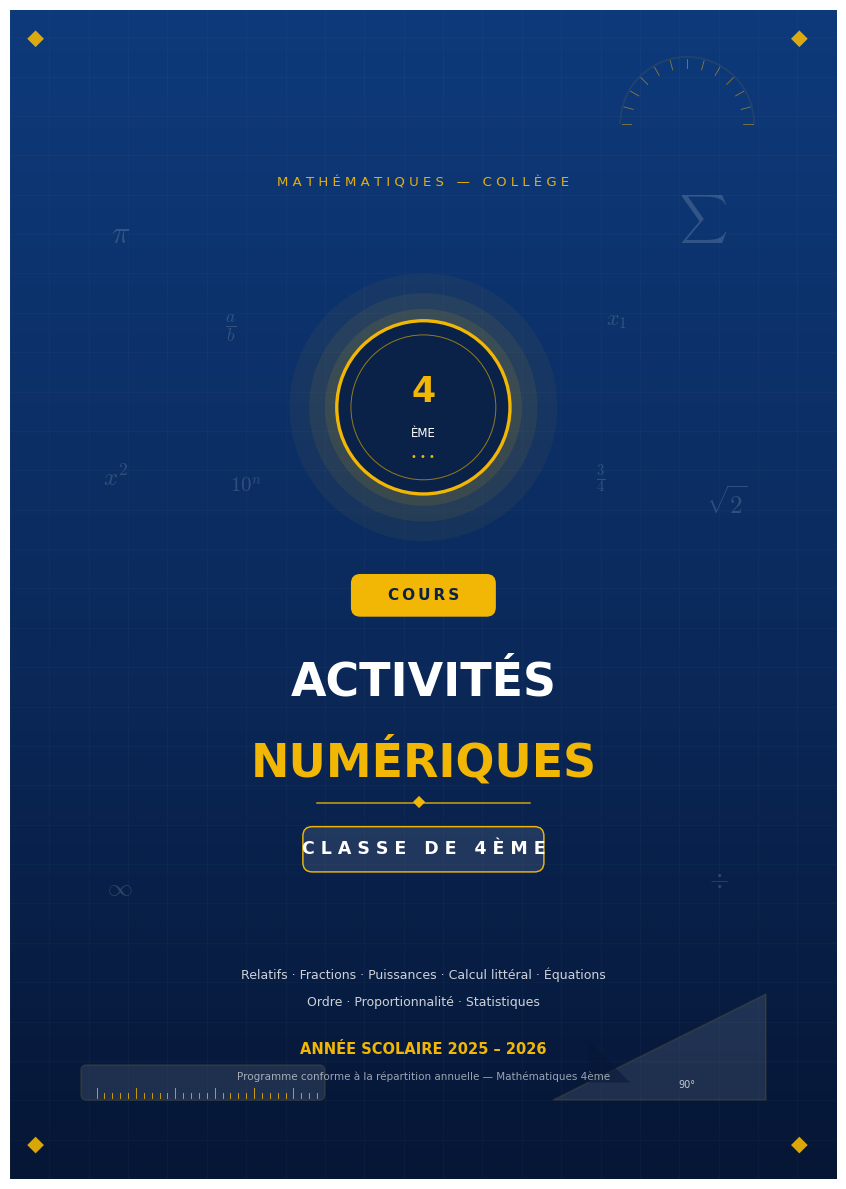

This chart was generated by the following Python code: (Note: this script raises an exception after producing the figure.)
#!/usr/bin/env python3
# -*- coding: utf-8 -*-
"""
Générateur du PDF : COURS — ACTIVITÉS NUMÉRIQUES — CLASSE DE 4ÈME
Sortie vectorielle (type SVG) : formules, figures, diagrammes.
Pages : 1 couverture · 2 programme · 3-10 chapitres 1 à 8.
"""
import matplotlib
matplotlib.use("Agg")
import matplotlib.pyplot as plt
import numpy as np
from matplotlib.backends.backend_pdf import PdfPages
from matplotlib.patches import (FancyBboxPatch, Rectangle, Circle, Wedge,
                                Polygon, FancyArrowPatch, Arc)
from matplotlib.colors import to_rgb

MM = 1 / 25.4
W, H = 210, 297  # A4 en mm

# ---------------------------------------------------------------- palette
INK    = "#1E293B"
GREY   = "#64748B"
NAVY   = "#0E2A5A"
NAVY2  = "#123C82"
GOLD   = "#F2B705"
PAPER  = "#FFFFFF"
ACCENTS = ["#2563EB", "#0D9488", "#16A34A", "#B8860B",
           "#EA580C", "#DC2626", "#7C3AED", "#DB2777"]

plt.rcParams.update({
    "mathtext.fontset": "cm",
    "font.family": "DejaVu Sans",
    "pdf.fonttype": 42,
})

def tint(c, f):
    """f=0 -> couleur, f=1 -> blanc."""
    r, g, b = to_rgb(c)
    return (r + (1 - r) * f, g + (1 - g) * f, b + (1 - b) * f)

# ---------------------------------------------------------------- base
def new_page():
    fig = plt.figure(figsize=(W * MM, H * MM))
    ax = fig.add_axes([0, 0, 1, 1])
    ax.set_xlim(0, W); ax.set_ylim(0, H)
    ax.set_aspect("equal"); ax.axis("off")
    return fig, ax

def rbox(ax, x, y, w, h, fc, ec="none", lw=1.0, r=2.5, alpha=1.0, z=2):
    ax.add_patch(FancyBboxPatch((x + r, y + r), w - 2 * r, h - 2 * r,
                 boxstyle=f"round,pad={r},rounding_size={r}",
                 facecolor=fc, edgecolor=ec, linewidth=lw,
                 alpha=alpha, zorder=z))

def txt(ax, x, y, s, fs=11, color=INK, ha="left", va="center",
        weight="normal", style="normal", alpha=1.0, z=6, rot=0):
    ax.text(x, y, s, fontsize=fs, color=color, ha=ha, va=va, zorder=z,
            fontweight=weight, fontstyle=style, alpha=alpha, rotation=rot)

def est_w(s, fs, bold=False):
    """largeur approximative d'un texte en mm"""
    k = 0.64 if not bold else 0.70
    return len(s) * fs * k * 0.3528

def chip(ax, x, y, label, fc, tc="white", fs=9, pad=3.2, r=1.8, z=5, spaced=False):
    s = label if not spaced else "\u2009".join(list(label))
    w = est_w(s, fs, bold=True) + 2 * pad
    h = fs * 0.3528 + 3.0
    rbox(ax, x, y, w, h, fc, fc, r=r, z=z)
    txt(ax, x + w / 2, y + h / 2, s, fs=fs, color=tc,
        ha="center", weight="bold", z=z + 1)
    return w, h

def footer(ax, n, total=10, chap=None):
    ax.plot([14, 196], [12.5, 12.5], color=GREY, lw=0.5, alpha=0.45, zorder=3)
    g = "ACTIVITÉS NUMÉRIQUES — CLASSE DE 4ÈME"
    if chap:
        g = f"CHAPITRE {chap} · " + g
    txt(ax, 14, 8.6, g, fs=7, color=GREY)
    txt(ax, 196, 8.6, f"Page {n} / {total}", fs=7, color=GREY, ha="right")

# ---------------------------------------------------------------- page 1 : couverture
def page_cover(pdf):
    fig, ax = new_page()

    # fond dégradé bleu nuit
    from matplotlib.colors import LinearSegmentedColormap
    grad = LinearSegmentedColormap.from_list("n", ["#061635", "#0B2B5E", "#0E3A7B"])
    arr = np.linspace(0, 1, 400).reshape(400, 1)
    ax.imshow(arr, extent=(0, W, 0, H), aspect="auto", origin="lower",
              cmap=grad, zorder=0)

    # papier millimétré discret
    for gx in range(0, W + 1, 10):
        ax.plot([gx, gx], [0, H], color="white", lw=0.4, alpha=0.045, zorder=1)
    for gy in range(0, H + 1, 10):
        ax.plot([0, W], [gy, gy], color="white", lw=0.4, alpha=0.045, zorder=1)

    # halo doré derrière l'emblème
    for r_, a_ in [(34, 0.05), (29, 0.07), (25, 0.10)]:
        ax.add_patch(Circle((105, 196), r_, facecolor=GOLD, alpha=a_, zorder=1.5,
                            edgecolor="none"))

    # symboles flottants
    sym = [(28, 240, r"$\pi$", 22), (176, 244, r"$\sum$", 24),
           (27, 178, r"$x^2$", 18), (182, 172, r"$\sqrt{2}$", 18),
           (28, 74, r"$\infty$", 18), (180, 76, r"$\div$", 18),
           (56, 216, r"$\frac{a}{b}$", 18), (154, 218, r"$x_1$", 16),
           (60, 176, r"$10^{n}$", 15), (150, 178, r"$\frac{3}{4}$", 15)]
    for sx, sy, s, fs in sym:
        txt(ax, sx, sy, s, fs=fs, color="white", ha="center", alpha=0.16, z=2)

    # équerre (bas-droite)
    ax.add_patch(Polygon([(138, 20), (192, 20), (192, 47)], closed=True,
                         facecolor="white", alpha=0.10, edgecolor=GOLD, lw=1.2, zorder=2))
    ax.add_patch(Polygon([(147, 24.5), (147, 35), (157.5, 24.5)], closed=True,
                         facecolor="#061635", alpha=0.5, edgecolor="none", zorder=2.1))
    txt(ax, 172, 24, "90°", fs=7, color="white", alpha=0.75, ha="center", z=3)

    # règle (bas-gauche)
    rbox(ax, 18, 20, 62, 9, "white", GOLD, lw=1.2, r=1.5, alpha=0.10, z=2)
    for i, rx in enumerate(range(22, 80, 2)):
        hh = 2.6 if i % 5 == 0 else 1.4
        ax.plot([rx, rx], [20.5, 20.5 + hh], color=GOLD, lw=0.7, alpha=0.8, zorder=2.5)

    # rapporteur (haut-droite)
    ax.add_patch(Wedge((172, 268), 17, 0, 180, width=0.01, facecolor="white",
                       alpha=0.08, edgecolor=GOLD, lw=1.1, zorder=2))
    for adeg in range(0, 181, 15):
        th = np.deg2rad(adeg)
        ax.plot([172 + 14.2 * np.cos(th), 172 + 16.6 * np.cos(th)],
                [268 + 14.2 * np.sin(th), 268 + 16.6 * np.sin(th)],
                color=GOLD, lw=0.6, alpha=0.55, zorder=2.5)

    # coins dorés
    for cx_, cy_ in [(8, 289), (202, 289), (8, 8), (202, 8)]:
        ax.add_patch(Rectangle((cx_ - 1.5, cy_ - 1.5), 3, 3, angle=45,
                               facecolor=GOLD, alpha=0.9, edgecolor="none", zorder=3))

    # emblème central
    ax.add_patch(Circle((105, 196), 22, facecolor="#0A2148", edgecolor=GOLD,
                        lw=2.4, zorder=4))
    ax.add_patch(Circle((105, 196), 18.4, facecolor="none", edgecolor=GOLD,
                        lw=0.7, alpha=0.6, zorder=4.2))
    txt(ax, 105, 200, "4", fs=25, color=GOLD, ha="center", weight="bold", z=5)
    txt(ax, 105, 189.5, "ÈME", fs=8.5, color="white", ha="center", z=5)
    txt(ax, 105, 183.5, "• • •", fs=7, color=GOLD, ha="center", z=5)

    # bandeau titre
    txt(ax, 105, 253, "M A T H É M A T I Q U E S   —   C O L L È G E",
        fs=9.5, color=GOLD, ha="center", alpha=0.95)

    pw = est_w("C\u2009O\u2009U\u2009R\u2009S", 11, bold=True) + 12
    rbox(ax, 105 - pw / 2, 143, pw, 10.5, GOLD, GOLD, r=2.2, z=4)
    txt(ax, 105, 148.3, "C\u2009O\u2009U\u2009R\u2009S", fs=11, color="#0A2148",
        ha="center", weight="bold", z=5)

    txt(ax, 105, 126, "ACTIVITÉS", fs=33, color="white", ha="center",
        weight="bold", z=5)
    txt(ax, 105, 106, "NUMÉRIQUES", fs=33, color=GOLD, ha="center",
        weight="bold", z=5)

    ax.plot([78, 132], [95.5, 95.5], color=GOLD, lw=1.1, alpha=0.85, zorder=4)
    ax.add_patch(Rectangle((103.9, 94.2), 2.2, 2.2, angle=45, facecolor=GOLD,
                           edgecolor="none", zorder=5))

    bw = est_w("CLASSE DE 4ÈME", 12.5, bold=True) + 18
    rbox(ax, 105 - bw / 2, 78, bw, 11.5, "white", "white", r=2.4, alpha=0.10, z=4)
    rbox(ax, 105 - bw / 2, 78, bw, 11.5, "none", GOLD, lw=1.0, r=2.4, z=4.1)
    txt(ax, 105, 83.8, "C L A S S E   D E   4 È M E", fs=12.5, color="white",
        ha="center", weight="bold", z=5)

    txt(ax, 105, 52, "Relatifs · Fractions · Puissances · Calcul littéral · Équations",
        fs=9, color="white", ha="center", alpha=0.8)
    txt(ax, 105, 45, "Ordre · Proportionnalité · Statistiques",
        fs=9, color="white", ha="center", alpha=0.8)

    txt(ax, 105, 33, "ANNÉE SCOLAIRE 2025 – 2026", fs=10.5, color=GOLD,
        ha="center", weight="bold")
    txt(ax, 105, 26, "Programme conforme à la répartition annuelle — Mathématiques 4ème",
        fs=7.5, color="white", alpha=0.6, ha="center")

    pdf.savefig(fig); plt.close(fig)

# ---------------------------------------------------------------- page 2 : programme
def page_programme(pdf):
    fig, ax = new_page()

    # bandeau
    rbox(ax, 14, 262, 182, 22, NAVY, NAVY, r=3)
    ax.add_patch(Rectangle((14, 262), 182, 1.6, facecolor=GOLD, edgecolor="none", zorder=3))
    txt(ax, 24, 276.5, "PROGRAMME", fs=16, color="white", weight="bold", z=5)
    txt(ax, 24, 266.8, "Mathématiques — Classe de 4ème · Répartition annuelle",
        fs=8.5, color=tint(GOLD, 0.1), z=5)
    txt(ax, 196, 273, "8", fs=22, color=GOLD, ha="right", weight="bold", z=5)
    txt(ax, 196, 265.6, "CHAPITRES", fs=6.5, color="white", ha="right", z=5)

    rows = [
        (1, "Nombres relatifs en écriture décimale",
         "Somme, différence, produit, quotient · règle des signes"),
        (2, "Nombres relatifs en écriture fractionnaire",
         "Inverse d'un nombre · produit et quotient de fractions"),
        (3, "Puissances — puissances de 10",
         r"$a^n$ et ses formules · $10^n$ · écriture scientifique"),
        (4, "Calcul littéral",
         "Réduire · développer $k(a+b)$, $(a+b)(c+d)$ · factoriser"),
        (5, "Équations du premier degré",
         "Règles de l'égalité · résoudre · équation produit"),
        (6, "Ordre et opérations",
         "Comparaison · encadrement · inégalité et multiplication"),
        (7, "Proportionnalité — pourcentages",
         r"Quatrième proportionnelle · échelle · vitesse $v=\frac{d}{t}$"),
        (8, "Statistiques",
         "Effectifs, fréquences · moyenne pondérée · diagrammes"),
    ]

    x_no, x_ch = 23.5, 33
    y = 252
    rh = 14.6
    # entête
    rbox(ax, 14, y, 182, 8.2, tint(NAVY, 0.88), NAVY, lw=0.7, r=1.5)
    txt(ax, x_no, y + 4.1, "N°", fs=8, color="white", ha="center", weight="bold", z=5)
    txt(ax, x_ch, y + 4.1, "CHAPITRE  —  NOTIONS ESSENTIELLES", fs=8, color="white",
        weight="bold", z=5)
    txt(ax, 196, y + 4.1, "VOLET ACTIVITÉS NUMÉRIQUES", fs=6.6, color=tint(GOLD, 0.15),
        ha="right", weight="bold", z=5)
    y -= 0.4

    for i, (no, chap, notions) in enumerate(rows):
        acc = ACCENTS[i]
        if i % 2 == 0:
            rbox(ax, 14, y - rh + 0.6, 182, rh - 0.6, tint(NAVY, 0.955), "none", r=1.2)
        # pastille numéro
        rbox(ax, x_no - 4.4, y - rh + 3.4, 8.8, 8.8, acc, acc, r=2.0)
        txt(ax, x_no, y - rh + 7.8, str(no), fs=10, color="white", ha="center",
            weight="bold", z=6)
        txt(ax, x_ch, y - rh + 10.2, chap, fs=9.8, color=NAVY, weight="bold", z=6)
        txt(ax, x_ch + 2, y - rh + 3.6, notions, fs=8.6, color=GREY, z=6)
        y -= rh

    # autre volet
    y -= 4
    rbox(ax, 14, y - 31, 182, 31, tint("#EA580C", 0.93), "#EA580C", lw=1.0, r=2.5)
    txt(ax, 22, y - 6.5, "AUTRE VOLET DU PROGRAMME — ACTIVITÉS GÉOMÉTRIQUES",
        fs=8.5, color="#9A3412", weight="bold", z=6)
    txt(ax, 22, y - 13.5, "Droites remarquables du triangle · Triangle rectangle et cercle · "
        "Théorème des milieux · Théorème de Pythagore", fs=8.3, color=INK, z=6, style="italic")
    txt(ax, 22, y - 19.5, "Cosinus d'un angle aigu · Translation · Sphère et boule · "
        "Volumes (pyramide, cylindre)", fs=8.3, color=INK, z=6, style="italic")
    txt(ax, 22, y - 26.5,
        "Ce fascicule couvre le volet ACTIVITÉS NUMÉRIQUES (chapitres 1 à 8).",
        fs=8.3, color=GREY, z=6, style="italic")

    # méthode
    y -= 39
    rbox(ax, 14, y - 20, 182, 20, tint(GOLD, 0.87), GOLD, lw=1.0, r=2.5)
    txt(ax, 22, y - 6, "MÉTHODE DE CHAQUE CHAPITRE", fs=8.5, color="#8a6d00",
        weight="bold", z=6)
    txt(ax, 22, y - 13.5,
        "① Courtes définitions   →   ② Propriétés et formules à retenir   →   ③ Un exemple type résolu",
        fs=8.8, color=INK, z=6)

    footer(ax, 2)
    pdf.savefig(fig); plt.close(fig)

# ---------------------------------------------------------------- éléments de chapitre
def chap_header(ax, no, title, accent):
    y0 = 262
    rbox(ax, 14, y0, 182, 22, tint(accent, 0.90), accent, lw=1.3, r=3)
    rbox(ax, 18.5, y0 + 4.5, 13, 13, accent, accent, r=2.6)
    txt(ax, 25, y0 + 11, str(no), fs=13.5, color="white", ha="center",
        weight="bold", z=6)
    txt(ax, 36, y0 + 16.6, f"C H A P I T R E   {no}", fs=8, color=tint(accent, 0.25),
        weight="bold", z=6)
    txt(ax, 36, y0 + 7.6, title, fs=13.6, color=NAVY, weight="bold", z=6)
    ax.add_patch(Rectangle((14, y0), 182, 1.5, facecolor=accent, edgecolor="none", zorder=3))

def section_label(ax, x, y, label, accent):
    _, h = chip(ax, x, y, label, accent, fs=8.6, pad=3.0)
    return y - h  # y du dessous du chip

def defs_box(ax, x, w, y_top, lines, accent, fs=10.6):
    """lines : liste de strings (texte/math). Rend une carte définition."""
    lh = 8.6
    h = 5 + len(lines) * lh
    rbox(ax, x, y_top - h, w, h, tint(accent, 0.945), tint(accent, 0.55), lw=0.9, r=2.4)
    yy = y_top - 2.5 - lh / 2
    for s in lines:
        txt(ax, x + 5, yy, s, fs=fs, color=INK)
        yy -= lh
    return y_top - h

def prop_rows(ax, x, y_top, items, accent):
    """items : (formule, note ou '') ; rend formule + note éventuelle en dessous."""
    yy = y_top - 1.2
    for formula, note in items:
        tall = ("dfrac" in formula) or ("frac" in formula)
        step = 11.0 if tall else 8.2
        ax.add_patch(Circle((x + 2.6, yy), 0.95, facecolor=accent, edgecolor="none", zorder=5))
        txt(ax, x + 6, yy, formula, fs=11.8, color=NAVY, z=6)
        yy -= step
        if note:
            txt(ax, x + 6, yy + 1.0, note, fs=8.4, color=GREY, style="italic", z=6)
            yy -= 6.6 if tall else 5.2
    return yy

def example_box(ax, x, w, y_top, lines, accent, fs=11.6):
    lh = 9.0
    h = 5.5 + len(lines) * lh
    rbox(ax, x, y_top - h, w, h, "#F8FAFC", tint(accent, 0.4), lw=0.9, r=2.4)
    ax.add_patch(Rectangle((x + 1.2, y_top - h + 1.2), 1.6, h - 2.4,
                 facecolor=accent, edgecolor="none", zorder=5))
    yy = y_top - 4.3 - lh / 2 + 0.6
    for s in lines:
        txt(ax, x + 7.5, yy, s, fs=fs, color=INK)
        yy -= lh
    return y_top - h

def caption(ax, cx, y, s, fs=8.6):
    txt(ax, cx, y, s, fs=fs, color=GREY, ha="center", style="italic")

def numline(ax, x0, u, vmin, vmax, y, ticks=None, fs=8):
    ax.plot([x0 + vmin * u, x0 + vmax * u], [y, y], color=INK, lw=1.1, zorder=5)
    # flèche
    ax.add_patch(FancyArrowPatch((x0 + vmax * u - 0.01, y), (x0 + vmax * u + 4, y),
                 arrowstyle="-|>", mutation_scale=8, color=INK, lw=1.1, zorder=5))
    for v in (ticks if ticks is not None else range(vmin, vmax + 1)):
        xx = x0 + v * u
        ax.plot([xx, xx], [y - 1.4, y + 1.4], color=INK, lw=1.0, zorder=5)
        txt(ax, xx, y - 4.2, (f"$ {v} $" if v >= 0 else f"$ {v} $"), fs=fs,
            color=INK, ha="center", z=6)

# ---------------------------------------------------------------- CH 1
def page_ch1(pdf):
    fig, ax = new_page()
    a = ACCENTS[0]
    chap_header(ax, 1, "NOMBRES RELATIFS EN ÉCRITURE DÉCIMALE", a)

    y = section_label(ax, 16, 256, "DÉFINITIONS", a)
    y = defs_box(ax, 16, 178, y, [
        "Un nombre relatif = un signe ( + ou − ) et une distance à zéro (partie numérique).",
        "Exemples : $+3{,}5$ ; $-7$ ; $-4{,}8$.   Opposé de $a$ : $-a$.",
    ], a)

    y -= 6
    y = section_label(ax, 16, y, "PROPRIÉTÉS — RÈGLES", a)
    y = prop_rows(ax, 18, y + 1, [
        (r"$(-a)+(-b)=-(a+b)$   ;   $(+a)+(+b)=+(a+b)$",
         "Même signe : on ajoute les distances à zéro, on garde le signe."),
        (r"$(+a)+(-b)$ : signes contraires → on soustrait les distances à zéro",
         "et on garde le signe de la plus grande distance à zéro."),
        (r"$a-b=a+(-b)$",
         "Soustraire un nombre = ajouter son opposé."),
        (r"$(+)\times(+)=+\quad;\quad (-)\times(-)=+\quad;\quad (+)\times(-)=-$",
         "Règle des signes (valable aussi pour le quotient ÷)."),
        (r"$(-a)^n$ : signe $+$ si $n$ est pair, signe $-$ si $n$ est impair",
         "Produit de plusieurs facteurs : on compte les facteurs négatifs."),
    ], a)

    y -= 7
    y = section_label(ax, 16, y, "EXEMPLE TYPE", a)
    y = example_box(ax, 16, 178, y, [
        r"$A=(-7)+(+3)=-4$",
        r"$B=(-2)-(-8)=(-2)+(+8)=+6$",
        r"$C=(-3)\times(-5)=+15$",
        r"$D=24\div(-6)=-4$",
        r"$E=(-2)^3=(-2)\times(-2)\times(-2)=-8$",
    ], a)

    y -= 8
    y = section_label(ax, 16, y, "FIGURE", a)
    yn = y - 16
    x0 = 32 + 8 * 10.4          # position du zéro
    numline(ax, x0, 10.4, -8, 3, yn, ticks=[-8, -7, -6, -5, -4, -3, -2, -1, 0, 1, 2, 3])
    ax.add_patch(FancyArrowPatch((x0 - 7 * 10.4, yn + 4.5), (x0 - 4 * 10.4, yn + 4.5),
                 arrowstyle="-|>", mutation_scale=11, color=a, lw=1.8,
                 connectionstyle="arc3,rad=-0.22", zorder=6))
    txt(ax, x0 - 5.5 * 10.4, yn + 12.5, "$+3$", fs=10, color=a, ha="center", weight="bold")
    caption(ax, 105, yn - 10, "Sur la droite graduée : partir de $-7$ puis avancer de $3$ → on arrive à $-4$.")

    footer(ax, 3, chap=1)
    pdf.savefig(fig); plt.close(fig)

# ---------------------------------------------------------------- CH 2
def page_ch2(pdf):
    fig, ax = new_page()
    a = ACCENTS[1]
    chap_header(ax, 2, "NOMBRES RELATIFS EN ÉCRITURE FRACTIONNAIRE", a)

    y = section_label(ax, 16, 256, "DÉFINITIONS", a)
    y = defs_box(ax, 16, 178, y, [
        r"Inverse de $\frac{a}{b}$ :  $\frac{b}{a}$   (avec $a\neq 0$ et $b\neq 0$).",
        r"Deux nombres sont inverses si leur produit est égal à $1$.",
    ], a)

    y -= 6
    y = section_label(ax, 16, y, "PROPRIÉTÉS — FORMULES", a)
    y = prop_rows(ax, 18, y + 1, [
        (r"$\dfrac{a}{b}\times\dfrac{c}{d}=\dfrac{a\times c}{b\times d}$",
         "Produit : numérateurs entre eux, dénominateurs entre eux."),
        (r"$\dfrac{a}{b}\div\dfrac{c}{d}=\dfrac{a}{b}\times\dfrac{d}{c}$",
         "Diviser = multiplier par l'inverse ($c\neq 0$)."),
        (r"$\dfrac{ka}{kb}=\dfrac{a}{b}$",
         "Simplification : numérateur et dénominateur par un même nombre $k\neq 0$."),
        ("La règle des signes s'applique aux fractions.",
         "Signe du produit/quotient : comme au chapitre 1."),
    ], a)

    y -= 7
    y = section_label(ax, 16, y, "EXEMPLE TYPE", a)
    y = example_box(ax, 16, 178, y, [
        r"$A=\left(-\dfrac{3}{4}\right)\times\dfrac{8}{9}=\dfrac{-3\times 8}{4\times 9}=-\dfrac{24}{36}=-\dfrac{2}{3}$",
        r"$B=\left(-\dfrac{5}{7}\right)\div\dfrac{10}{21}=\left(-\dfrac{5}{7}\right)\times\dfrac{21}{10}=-\dfrac{105}{70}=-\dfrac{3}{2}$",
    ], a)

    y -= 8
    y = section_label(ax, 16, y, "FIGURE", a)
    yn = y - 16
    u = 27
    x0 = 47
    ax.plot([x0 - 1.2 * u, x0 + 3.9 * u], [yn, yn], color=INK, lw=1.1, zorder=5)
    ax.add_patch(FancyArrowPatch((x0 + 3.9 * u, yn), (x0 + 3.9 * u + 4, yn),
                 arrowstyle="-|>", mutation_scale=8, color=INK, lw=1.1, zorder=5))
    for v, lab in [(0, "$0$"), (1/3, r"$\frac{1}{3}$"), (1, "$1$"), (3, "$3$")]:
        xx = x0 + v * u
        ax.plot([xx, xx], [yn - 1.4, yn + 1.4], color=INK, lw=1.1, zorder=5)
        txt(ax, xx, yn - 5.0, lab, fs=9, color=INK, ha="center", z=6)
    ax.add_patch(FancyArrowPatch((x0 + 3 * u, yn + 4.5), (x0 + 1 * u, yn + 4.5),
                 arrowstyle="-|>", mutation_scale=11, color=a, lw=1.8,
                 connectionstyle="arc3,rad=0.28", zorder=6))
    ax.add_patch(FancyArrowPatch((x0 + 1/3 * u, yn + 4.5), (x0 + 1 * u, yn + 4.5),
                 arrowstyle="-|>", mutation_scale=11, color=GOLD, lw=1.8,
                 connectionstyle="arc3,rad=-0.28", zorder=6))
    caption(ax, 105, yn - 12.5,
            r"$3$ et $\frac{1}{3}$ sont inverses :  $3\times\frac{1}{3}=1$.   De même $\frac{3}{4}\times\frac{4}{3}=1$.")

    footer(ax, 4, chap=2)
    pdf.savefig(fig); plt.close(fig)

# ---------------------------------------------------------------- CH 3
def page_ch3(pdf):
    fig, ax = new_page()
    a = ACCENTS[2]
    chap_header(ax, 3, "PUISSANCES — PUISSANCES DE 10", a)

    y = section_label(ax, 16, 256, "DÉFINITIONS", a)
    y = defs_box(ax, 16, 178, y, [
        r"$a^n=a\times a\times\ldots\times a$  ($n$ facteurs égaux à $a$,  $n$ entier $>1$)",
        r"$a^0=1$ ($a\neq0$)   ;   $a^1=a$   ;   $10^n$ = 1 suivi de $n$ zéros",
        r"Écriture scientifique :  $N=a\times 10^n$  avec  $1\leq a<10$",
    ], a)

    y -= 6
    y = section_label(ax, 16, y, "PROPRIÉTÉS — FORMULES", a)
    y = prop_rows(ax, 18, y + 1, [
        (r"$a^n\times a^m=a^{n+m}$", "Même base : on additionne les exposants."),
        (r"$\dfrac{a^n}{a^m}=a^{n-m}$", "Même base : on soustrait les exposants."),
        (r"$(a^n)^m=a^{n\times m}$", "On multiplie les exposants."),
        (r"$(a\times b)^n=a^n\times b^n$   ;   $\left(\dfrac{a}{b}\right)^n=\dfrac{a^n}{b^n}$",
         "Puissance d'un produit, d'un quotient."),
        (r"$10^{-n}=0{,}00\ldots 01$  ($n$ zéros avant le 1)", "Exposant négatif → inverse."),
    ], a)

    y -= 7
    y = section_label(ax, 16, y, "EXEMPLE TYPE", a)
    y = example_box(ax, 16, 178, y, [
        r"$2^3\times 2^5=2^{3+5}=2^8=256$",
        r"$(-3)^2=+9$   mais   $-3^2=-9$   (attention aux parenthèses !)",
        r"$34\,500=3{,}45\times 10^{4}$   ;   $0{,}0027=2{,}7\times 10^{-3}$",
        r"$\dfrac{7^{5}}{7^{3}}=7^{5-3}=7^{2}=49$",
    ], a)

    y -= 8
    y = section_label(ax, 16, y, "FIGURE", a)
    cy = y - 14
    s = 2.1
    gx, gy = 96 - 10 * s / 1, cy - 10 * s
    for i in range(10):
        for j in range(10):
            ax.add_patch(Rectangle((gx + i * s, gy + j * s), s * 0.86, s * 0.86,
                         facecolor=a, alpha=0.42, edgecolor="none", zorder=5))
    ax.add_patch(Rectangle((gx, gy), 10 * s, 10 * s, facecolor="none",
                 edgecolor=INK, lw=1.0, zorder=6))
    txt(ax, gx + 5 * s, gy - 4.5, "$10$ colonnes", fs=8.5, color=INK, ha="center")
    txt(ax, gx - 5.5, gy + 5 * s, "$10$ lignes", fs=8.5, color=INK, ha="center", rot=90)
    txt(ax, gx + 5 * s + 22, gy + 5 * s,
        r"$10\times 10=10^{2}=100$", fs=13, color=NAVY, ha="center", weight="bold")
    caption(ax, 105, gy - 11, "Un carré de 10 sur 10 contient $10^2$ petits carrés.")

    footer(ax, 5, chap=3)
    pdf.savefig(fig); plt.close(fig)

# ---------------------------------------------------------------- CH 4
def page_ch4(pdf):
    fig, ax = new_page()
    a = ACCENTS[3]
    chap_header(ax, 4, "CALCUL LITTÉRAL", a)

    y = section_label(ax, 16, 256, "DÉFINITIONS", a)
    y = defs_box(ax, 16, 178, y, [
        "Expression littérale : expression où des nombres sont désignés par des lettres.",
        r"Réduire = regrouper les termes de même partie littérale :  $3x^2+5x-2x^2+x=x^2+6x$",
    ], a)

    y -= 6
    y = section_label(ax, 16, y, "PROPRIÉTÉS — FORMULES", a)
    y = prop_rows(ax, 18, y + 1, [
        (r"$k(a+b)=ka+kb$   ;   $k(a-b)=ka-kb$", "Simple distributivité."),
        (r"$(a+b)(c+d)=ac+ad+bc+bd$", "Double distributivité."),
        (r"$ka+kb=k(a+b)$", "Factorisation : $k$ est le facteur commun."),
        ("Développer ⇋ Factoriser : opérations inverses.",
         "Développé : somme · Factorisé : produit."),
    ], a)

    y -= 7
    y = section_label(ax, 16, y, "EXEMPLE TYPE", a)
    y = example_box(ax, 16, 178, y, [
        r"$A=3x(2x-5)=6x^2-15x$",
        r"$B=(x+3)(2x-1)=2x^2-x+6x-3=2x^2+5x-3$",
        r"$C=12x^2+8x=4x(3x+2)$",
    ], a)

    y -= 8
    y = section_label(ax, 16, y, "FIGURE", a)
    cy = y - 13
    k, la, lb = 16, 40, 26
    x0 = 105 - (la + lb) / 2
    ax.add_patch(Rectangle((x0, cy), la, k, facecolor=tint(a, 0.55), edgecolor=INK, lw=1.1, zorder=5))
    ax.add_patch(Rectangle((x0 + la, cy), lb, k, facecolor=tint(a, 0.78), edgecolor=INK, lw=1.1, zorder=5))
    txt(ax, x0 + la / 2, cy + k / 2, r"$ka$", fs=12, color=NAVY, ha="center", z=6)
    txt(ax, x0 + la + lb / 2, cy + k / 2, r"$kb$", fs=12, color=NAVY, ha="center", z=6)
    txt(ax, x0 - 4.5, cy + k / 2, "$k$", fs=12, color=INK, ha="center", z=6)
    txt(ax, x0 + la / 2, cy - 4.5, "$a$", fs=11, color=INK, ha="center", z=6)
    txt(ax, x0 + la + lb / 2, cy - 4.5, "$b$", fs=11, color=INK, ha="center", z=6)
    txt(ax, 105, cy + k + 9, r" aire $=k(a+b)=ka+kb$", fs=13, color=NAVY,
        ha="center", weight="bold", z=6)
    caption(ax, 105, cy - 11.5, "La distributivité : l'aire du grand rectangle est la somme des deux aires.")

    footer(ax, 6, chap=4)
    pdf.savefig(fig); plt.close(fig)

# ---------------------------------------------------------------- CH 5
def page_ch5(pdf):
    fig, ax = new_page()
    a = ACCENTS[4]
    chap_header(ax, 5, "ÉQUATIONS DU PREMIER DEGRÉ", a)

    y = section_label(ax, 16, 256, "DÉFINITIONS", a)
    y = defs_box(ax, 16, 178, y, [
        "Équation : égalité contenant une inconnue (souvent $x$).",
        "Résoudre : trouver toutes les valeurs de $x$ qui rendent l'égalité vraie.",
    ], a)

    y -= 6
    y = section_label(ax, 16, y, "PROPRIÉTÉS — RÈGLES DE L'ÉGALITÉ", a)
    y = prop_rows(ax, 18, y + 1, [
        (r"$a=b \Longleftrightarrow a+c=b+c$",
         "On ajoute (ou retranche) un même nombre aux deux membres."),
        (r"$a=b \Longleftrightarrow a\times c=b\times c$   ($c\neq 0$)",
         "On multiplie (ou divise) les deux membres par un même nombre non nul."),
        (r"$A\times B=0 \Longleftrightarrow A=0 \ \mathrm{ou} \ B=0$", "Équation produit."),
        (r"$ax+b=c \ \Rightarrow\ x=\dfrac{c-b}{a}$", "Forme générale ($a\neq 0$)."),
    ], a)

    y -= 7
    y = section_label(ax, 16, y, "EXEMPLE TYPE", a)
    y = example_box(ax, 16, 178, y, [
        r"$5x-7=2x+8$",
        r"$5x-2x=8+7 \ \Rightarrow\ 3x=15$",
        r"$x=\dfrac{15}{3} \ \Rightarrow\ x=5$",
        r"Vérification : $5\times 5-7=18$  et  $2\times 5+8=18$  $\checkmark$",
    ], a)

    y -= 8
    y = section_label(ax, 16, y, "FIGURE — LA BALANCE", a)
    cy = y - 12
    cx = 105
    ax.add_patch(Polygon([(cx - 5, cy - 11), (cx + 5, cy - 11), (cx, cy - 3)],
                 facecolor=tint(a, 0.6), edgecolor=INK, lw=1.0, zorder=5))
    ax.plot([cx, cx], [cy - 3, cy], color=INK, lw=1.6, zorder=5)
    ax.plot([cx - 40, cx + 40], [cy, cy], color=INK, lw=2.0, zorder=5)
    for sx in (-40, 40):
        ax.plot([cx + sx, cx + sx - 7], [cy, cy - 8], color=INK, lw=0.8, zorder=5)
        ax.plot([cx + sx, cx + sx + 7], [cy, cy - 8], color=INK, lw=0.8, zorder=5)
        ax.add_patch(Wedge((cx + sx, cy - 8.5), 11, 180, 360, width=0.6,
                     facecolor="none", edgecolor=INK, lw=1.4, zorder=5))
    txt(ax, cx - 40, cy - 16, r"$5x-7$", fs=11.5, color=NAVY, ha="center", weight="bold")
    txt(ax, cx + 40, cy - 16, r"$2x+8$", fs=11.5, color=NAVY, ha="center", weight="bold")
    txt(ax, cx, cy + 3.2, r"$5x-7=2x+8$", fs=11, color=a, ha="center", weight="bold")
    caption(ax, cx, cy - 24,
            "L'égalité est en équilibre : toute opération faite à gauche doit être faite à droite.")

    footer(ax, 7, chap=5)
    pdf.savefig(fig); plt.close(fig)

# ---------------------------------------------------------------- CH 6
def page_ch6(pdf):
    fig, ax = new_page()
    a = ACCENTS[5]
    chap_header(ax, 6, "ORDRE ET OPÉRATIONS", a)

    y = section_label(ax, 16, 256, "DÉFINITIONS", a)
    y = defs_box(ax, 16, 178, y, [
        r"$a<b$ : $a$ est strictement inférieur à $b$  ($b-a>0$).",
        r"Encadrement :  $3<x<5$ signifie  $3<x$  et  $x<5$.",
    ], a)

    y -= 6
    y = section_label(ax, 16, y, "PROPRIÉTÉS", a)
    y = prop_rows(ax, 18, y + 1, [
        (r"$a<b \Longleftrightarrow a+c<b+c$",
         "On peut ajouter (ou retrancher) un même nombre aux deux membres."),
        (r"$a<b$  et  $c>0 \ \Rightarrow\ ac<bc$", "Multiplier par un nombre positif : l'ordre est conservé."),
        (r"$a<b$  et  $c<0 \ \Rightarrow\ ac>bc$", "Multiplier par un nombre négatif : l'ordre est inversé !"),
        (r"$3<x<5 \ \Rightarrow\ 5<x+2<7$  et  $6<2x<10$", "Exemple d'encadrement."),
    ], a)

    y -= 7
    y = section_label(ax, 16, y, "EXEMPLE TYPE", a)
    y = example_box(ax, 16, 178, y, [
        r"$5>3$  et  $(-2)<0$",
        r"donc  $5\times(-2) < 3\times(-2)$   c'est-à-dire   $-10<-6$",
        r"Remarque : $a<b \Rightarrow -a>-b$  (les opposés sont dans l'ordre contraire)",
    ], a)

    y -= 8
    y = section_label(ax, 16, y, "FIGURE", a)
    yn = y - 12
    # ligne 1 : ordre conservé (c > 0)
    ax.plot([48, 162], [yn, yn], color=INK, lw=1.1, zorder=5)
    for xv, lab in [(60, "$a$"), (140, "$b$")]:
        ax.plot([xv, xv], [yn - 1.3, yn + 1.3], color=INK, lw=1.2, zorder=5)
        txt(ax, xv, yn - 4.4, lab, fs=9.5, color=INK, ha="center")
    txt(ax, 60, yn + 5.6, "$ac$", fs=9.5, color=a, ha="center", weight="bold")
    txt(ax, 140, yn + 5.6, "$bc$", fs=9.5, color=a, ha="center", weight="bold")
    ax.add_patch(FancyArrowPatch((66, yn + 2.2), (134, yn + 2.2), arrowstyle="-|>",
                 mutation_scale=10, color=a, lw=1.6, zorder=6))
    txt(ax, 175, yn + 3.4, r"$c>0$", fs=9.5, color=a, ha="center", weight="bold")
    # ligne 2 : ordre inversé (c < 0) — les produits basculent
    yn2 = yn - 26
    ax.plot([48, 162], [yn2, yn2], color=INK, lw=1.1, zorder=5)
    for xv, lab in [(60, "$bc$"), (140, "$ac$")]:
        ax.plot([xv, xv], [yn2 - 1.3, yn2 + 1.3], color=INK, lw=1.2, zorder=5)
        txt(ax, xv, yn2 - 4.4, lab, fs=9.5, color=INK, ha="center")
    ax.add_patch(FancyArrowPatch((134, yn2 + 6.5), (66, yn2 + 6.5), arrowstyle="-|>",
                 mutation_scale=10, color="#DC2626", lw=1.6,
                 connectionstyle="arc3,rad=0.22", zorder=6))
    txt(ax, 100, yn2 + 13.5, r"$ac>bc$ : les produits basculent !", fs=9.5,
        color="#DC2626", ha="center", weight="bold")
    txt(ax, 175, yn2 + 3.4, r"$c<0$", fs=9.5, color="#DC2626", ha="center", weight="bold")
    caption(ax, 105, yn2 - 12,
            r"Par un positif $c$, l'ordre est conservé ; par un négatif, $a$ et $b$ basculent : $ac>bc$.")

    footer(ax, 8, chap=6)
    pdf.savefig(fig); plt.close(fig)

# ---------------------------------------------------------------- CH 7
def page_ch7(pdf):
    fig, ax = new_page()
    a = ACCENTS[6]
    chap_header(ax, 7, "PROPORTIONNALITÉ — POURCENTAGES", a)

    y = section_label(ax, 16, 256, "DÉFINITIONS", a)
    y = defs_box(ax, 16, 178, y, [
        "Proportionnalité : deux grandeurs sont proportionnelles si on passe de l'une à l'autre",
        r"en multipliant par un même coefficient.   Échelle :  $e=\dfrac{d_{\mathrm{plan}}}{d_{\mathrm{r}\acute{\mathrm{e}}\mathrm{elle}}}$",
    ], a)

    y -= 6
    y = section_label(ax, 16, y, "PROPRIÉTÉS — FORMULES", a)
    y = prop_rows(ax, 18, y + 1, [
        (r"$\dfrac{a}{b}=\dfrac{c}{d}\ \Longleftrightarrow\ a\times d=b\times c$",
         "Produit en croix → quatrième proportionnelle."),
        (r"$v=\dfrac{d}{t}$   ;   $d=v\times t$   ;   $t=\dfrac{d}{v}$",
         "Mouvement uniforme (v en km/h, d en km, t en h)."),
        (r"$p\%\ \mathrm{de}\ x=x\times\dfrac{p}{100}$",
         "Prendre un pourcentage."),
        (r"augmenter : $x\left(1+\dfrac{p}{100}\right)$   ;   réduire : $x\left(1-\dfrac{p}{100}\right)$",
         "Coefficients multiplicateurs."),
    ], a)

    y -= 7
    y = section_label(ax, 16, y, "EXEMPLE TYPE", a)
    y = example_box(ax, 16, 178, y, [
        r"$4$ kg de riz coûtent $6\,000$ Ar ; prix de $7$ kg ?",
        r"$x=\dfrac{6\,000\times 7}{4}=10\,500$ Ar",
        r"Une voiture parcourt $240$ km en $3$ h :  $v=\dfrac{240}{3}=80$ km/h",
    ], a)

    y -= 8
    y = section_label(ax, 16, y, "FIGURE", a)
    cy = y - 10
    # tableau de proportionnalité
    tx, ty, cw, ch = 55, cy - 18, 24, 8.2
    cells = [("Poids (kg)", "4", "7"), ("Prix (Ar)", "6 000", "x")]
    for j in range(3):
        ax.add_patch(Rectangle((tx + j * cw, ty + ch), cw, ch, facecolor=tint(NAVY, 0.9),
                     edgecolor="white", lw=1.0, zorder=5))
        ax.add_patch(Rectangle((tx + j * cw, ty), cw, ch, facecolor="white",
                     edgecolor=tint(NAVY, 0.5), lw=0.8, zorder=5))
        ax.add_patch(Rectangle((tx + j * cw, ty - ch), cw, ch, facecolor="white",
                     edgecolor=tint(NAVY, 0.5), lw=0.8, zorder=5))
    txt(ax, tx + cw / 2, ty + ch / 2, cells[0][0], fs=8, color="white", ha="center", weight="bold", z=6)
    txt(ax, tx + cw * 1.5, ty + ch / 2, cells[1][0], fs=8, color="white", ha="center", weight="bold", z=6)
    txt(ax, tx + cw / 2, ty - ch / 2, "4", fs=10, color=INK, ha="center", z=6)
    txt(ax, tx + cw * 1.5, ty - ch / 2, "7", fs=10, color=INK, ha="center", z=6)
    txt(ax, tx + cw / 2, ty - ch * 1.5, "6 000", fs=10, color=INK, ha="center", z=6)
    txt(ax, tx + cw * 1.5, ty - ch * 1.5, "x", fs=10, color=a, ha="center", weight="bold", z=6)
    # produit en croix
    ax.add_patch(FancyArrowPatch((tx + cw * 0.8, ty - ch * 0.75), (tx + cw * 1.2, ty - ch * 1.3),
                 arrowstyle="-|>", mutation_scale=10, color=a, lw=1.5, zorder=7))
    ax.add_patch(FancyArrowPatch((tx + cw * 1.7, ty - ch * 0.75), (tx + cw * 1.3, ty - ch * 1.3),
                 arrowstyle="-|>", mutation_scale=10, color=a, lw=1.5, zorder=7))
    txt(ax, 118, ty - 4, r"$x\times 4=6\,000\times 7$", fs=12, color=NAVY, weight="bold")
    txt(ax, 118, ty - 13, r"$x=\dfrac{6\,000\times 7}{4}=10\,500$ Ar", fs=12, color=NAVY)
    caption(ax, 105, ty - 24, "Tableau de proportionnalité et produit en croix.")

    footer(ax, 9, chap=7)
    pdf.savefig(fig); plt.close(fig)

# ---------------------------------------------------------------- CH 8
def page_ch8(pdf):
    fig, ax = new_page()
    a = ACCENTS[7]
    chap_header(ax, 8, "STATISTIQUES", a)

    y = section_label(ax, 16, 256, "DÉFINITIONS", a)
    y = defs_box(ax, 16, 178, y, [
        "Population : l'ensemble étudié · Caractère : ce que l'on mesure.",
        r"Effectif $n_i$ : nombre de fois que la valeur $x_i$ apparaît · $N$ : effectif total.",
        r"Fréquence :  $f_i=\dfrac{n_i}{N}$  (souvent en % : $f_i=\dfrac{n_i}{N}\times 100$)",
    ], a)

    y -= 6
    y = section_label(ax, 16, y, "PROPRIÉTÉS — FORMULES", a)
    y = prop_rows(ax, 18, y + 1, [
        (r"$f_1+f_2+\ldots+f_p=1$   (ou $100\%$)", "La somme des fréquences vaut 1."),
        (r"$\bar{x}=\dfrac{n_1x_1+n_2x_2+\ldots+n_px_p}{N}$", "Moyenne pondérée des valeurs."),
        (r"$\mathrm{angle}=f_i\times 360^{\circ}$", "Diagramme circulaire (camembert)."),
        ("Diagrammes : bâtons, barres, circulaire.", "Un axe = valeur, hauteur = effectif."),
    ], a)

    y -= 7
    y = section_label(ax, 16, y, "EXEMPLE TYPE", a)
    y = example_box(ax, 16, 178, y, [
        r"Notes de Sariaka : $10$ ; $12$ ; $12$ ; $16$   ($N=4$)",
        r"Moyenne : $\bar{x}=\dfrac{10+12+12+16}{4}=\dfrac{50}{4}=12{,}5$",
        r"Fréquence de $12$ :  $f=\dfrac{2}{4}=0{,}5=50\%$   ;   angle $=360^{\circ}\times 0{,}5=180^{\circ}$",
    ], a)

    y -= 8
    y = section_label(ax, 16, y, "FIGURE", a)
    cy = y - 12
    # diagramme en bâtons
    bx, bby = 52, cy - 16
    bw2, umm = 7, 7.5
    data = {10: 1, 12: 2, 16: 1}
    ax.plot([bx - 6, bx + 52], [bby, bby], color=INK, lw=1.1, zorder=5)
    ax.plot([bx - 6, bx - 6], [bby, bby + 3 * umm + 3], color=INK, lw=1.1, zorder=5)
    for i, (v, n) in enumerate(data.items()):
        xx = bx + i * 17
        ax.add_patch(Rectangle((xx, bby), bw2, n * umm, facecolor=tint(a, 0.45),
                     edgecolor=INK, lw=0.9, zorder=5))
        txt(ax, xx + bw2 / 2, bby + n * umm + 1.8, f"{n}", fs=8.5, color=INK, ha="center")
        txt(ax, xx + bw2 / 2, bby - 4, f"{v}", fs=8.5, color=INK, ha="center")
    txt(ax, bx + 24, bby + 3 * umm + 9, "Effectifs", fs=8.6, color=GREY, ha="center", style="italic")
    txt(ax, bx + 24, bby - 10, "Notes", fs=8.6, color=GREY, ha="center", style="italic")
    # circulaire
    pcy = cy - 8
    pcx = 148
    rr = 13.5
    start = 90
    cols = [tint(a, 0.35), a, tint(a, 0.65)]
    labs = [("10", "25%"), ("12", "50%"), ("16", "25%")]
    for (v, n), cc, (lv, fp) in zip(data.items(), cols, labs):
        ang = 360 * n / 4
        ax.add_patch(Wedge((pcx, pcy), rr, start, start - ang, facecolor=cc,
                     edgecolor="white", lw=1.2, zorder=5))
        mid = np.deg2rad(start - ang / 2)
        txt(ax, pcx + (rr + 6.5) * np.cos(mid), pcy + (rr + 6.5) * np.sin(mid),
            f"{lv} · {fp}", fs=8.5, color=INK, ha="center")
        start -= ang
    txt(ax, pcx, pcy - rr - 11, "Fréquences", fs=8.6, color=GREY, ha="center", style="italic")

    footer(ax, 10, chap=8)
    pdf.savefig(fig); plt.close(fig)

# ---------------------------------------------------------------- MAIN
def main():
    out = "/home/user/Cours_Activites_Numeriques_4eme.pdf"
    meta = {
        "Title": "Cours — Activités Numériques — Classe de 4ème",
        "Author": "Mathématiques 4ème",
        "Subject": "Cours de mathématiques : Activités numériques (4ème)",
        "Creator": "Générateur vectoriel matplotlib",
    }
    pages = [page_cover, page_programme, page_ch1, page_ch2, page_ch3,
             page_ch4, page_ch5, page_ch6, page_ch7, page_ch8]
    with PdfPages(out, metadata=meta) as pdf:
        for i, fn in enumerate(pages, 1):
            try:
                fn(pdf)
                print(f"page {i:02d} : OK  ({fn.__name__})")
            except Exception as e:
                print(f"page {i:02d} : ERREUR {fn.__name__} -> {type(e).__name__}: {e}")
                raise
        d = pdf.infodict()
    print("PDF écrit :", out)

if __name__ == "__main__":
    main()
